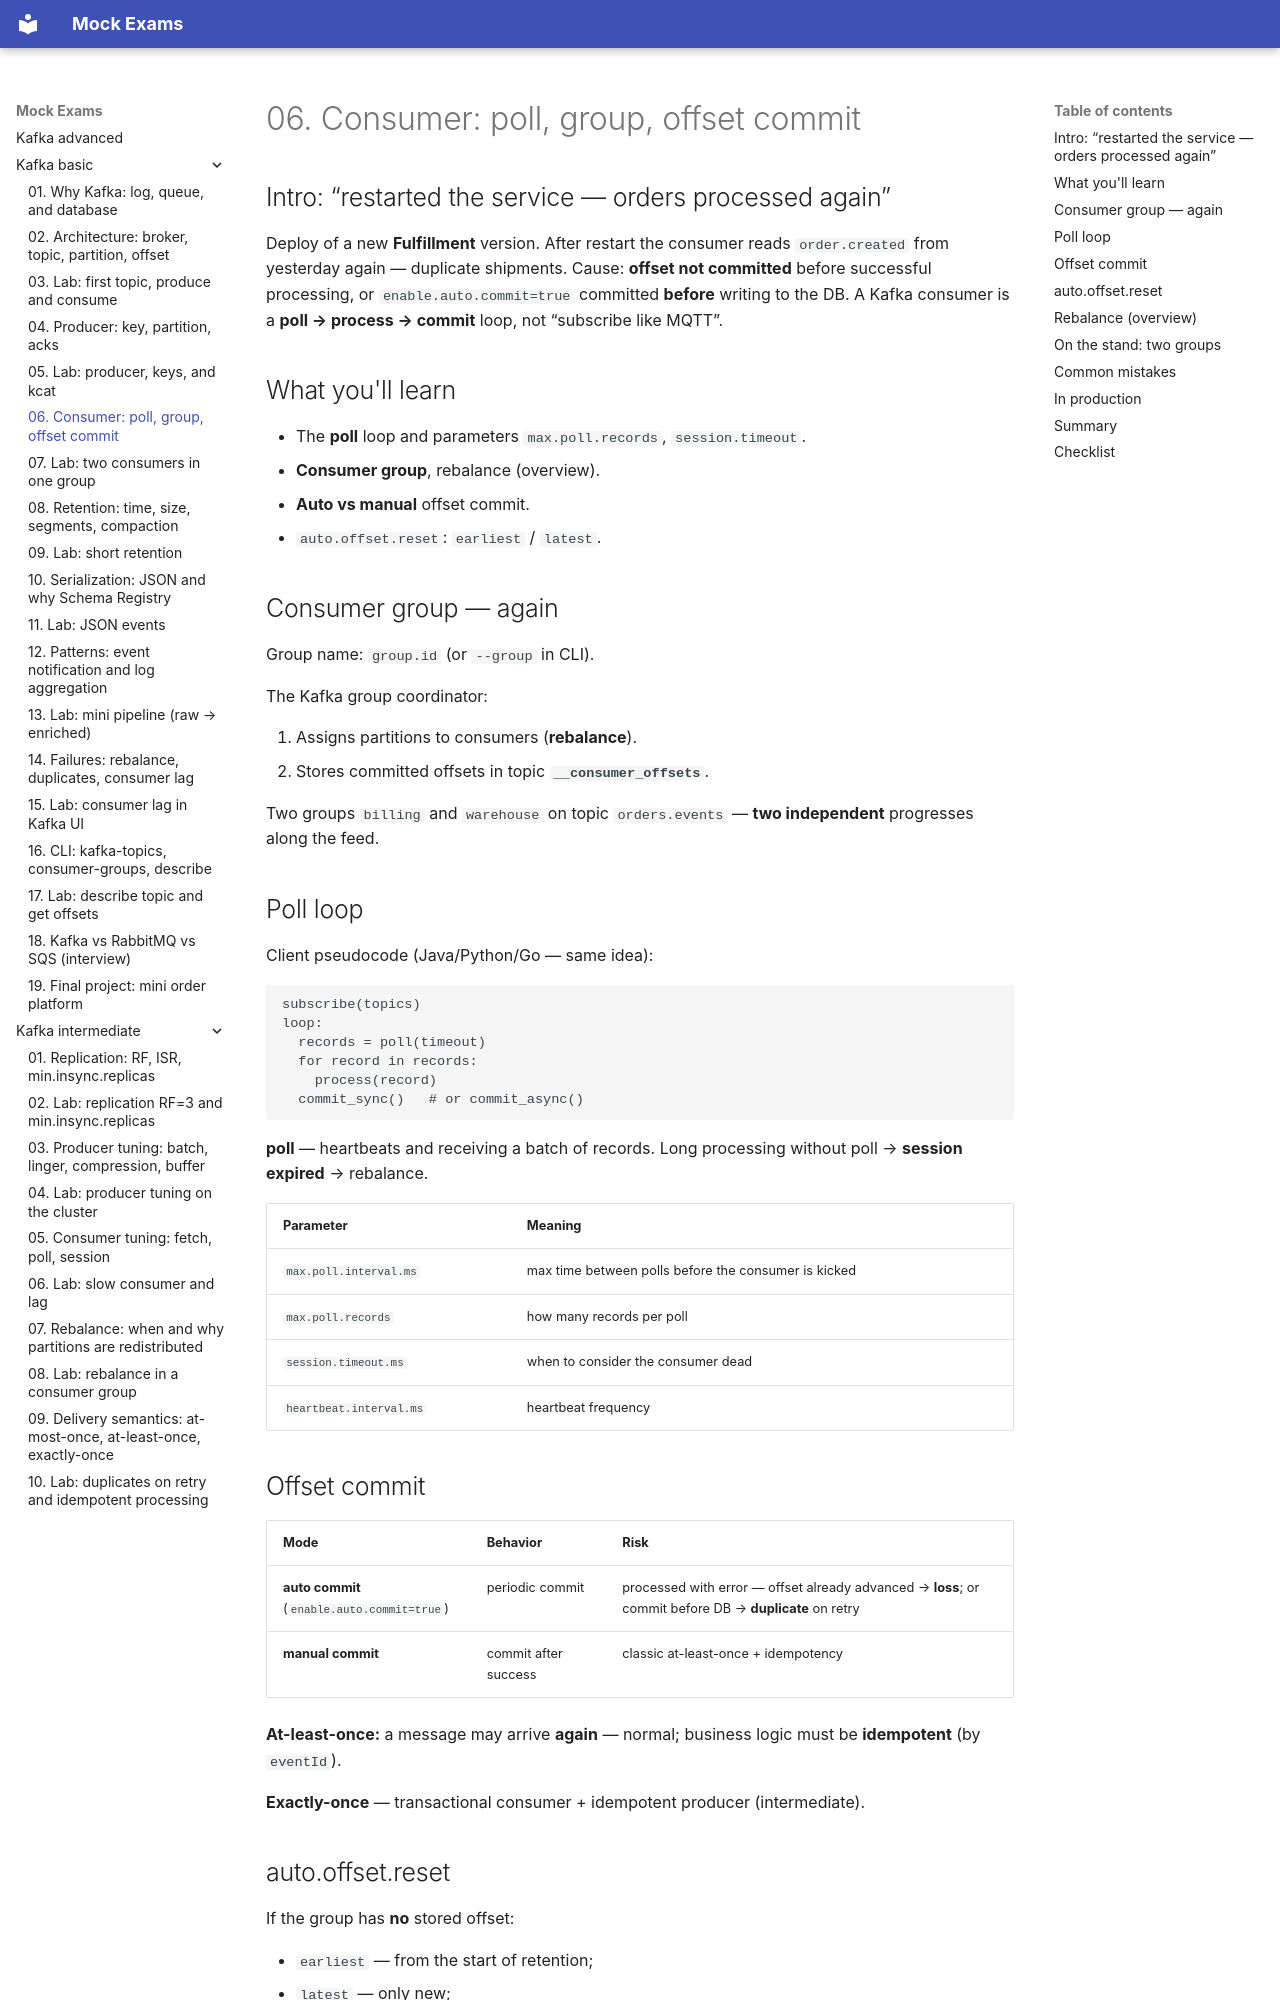

repository: FedorArbuzov/mock-exams · page: kafka-basic/06-consumer/index.html · generator: mkdocs

# 06. Consumer: poll, group, offset commit

## Intro: “restarted the service — orders processed again”

Deploy of a new **Fulfillment** version. After restart the consumer reads `order.created` from yesterday again — duplicate shipments. Cause: **offset not committed** before successful processing, or `enable.auto.commit=true` committed **before** writing to the DB. A Kafka consumer is a **poll → process → commit** loop, not “subscribe like MQTT”.

## What you'll learn

- The **poll** loop and parameters `max.poll.records`, `session.timeout`.
- **Consumer group**, rebalance (overview).
- **Auto vs manual** offset commit.
- `auto.offset.reset`: `earliest` / `latest`.

## Consumer group — again

Group name: `group.id` (or `--group` in CLI).

The Kafka group coordinator:

1. Assigns partitions to consumers (**rebalance**).
2. Stores committed offsets in topic **`__consumer_offsets`**.

Two groups `billing` and `warehouse` on topic `orders.events` — **two independent** progresses along the feed.

## Poll loop

Client pseudocode (Java/Python/Go — same idea):

```text
subscribe(topics)
loop:
  records = poll(timeout)
  for record in records:
    process(record)
  commit_sync()   # or commit_async()
```

**poll** — heartbeats and receiving a batch of records. Long processing without poll → **session expired** → rebalance.

| Parameter | Meaning |
|-----------|---------|
| `max.poll.interval.ms` | max time between polls before the consumer is kicked |
| `max.poll.records` | how many records per poll |
| `session.timeout.ms` | when to consider the consumer dead |
| `heartbeat.interval.ms` | heartbeat frequency |

## Offset commit

| Mode | Behavior | Risk |
|------|----------|------|
| **auto commit** (`enable.auto.commit=true`) | periodic commit | processed with error — offset already advanced → **loss**; or commit before DB → **duplicate** on retry |
| **manual commit** | commit after success | classic at-least-once + idempotency |

**At-least-once:** a message may arrive **again** — normal; business logic must be **idempotent** (by `eventId`).

**Exactly-once** — transactional consumer + idempotent producer (intermediate).

## auto.offset.reset

If the group has **no** stored offset:

- `earliest` — from the start of retention;
- `latest` — only new;
- `none` — error (strict mode).

After an offset **reset** (`--reset-offsets`) behavior is set explicitly.
